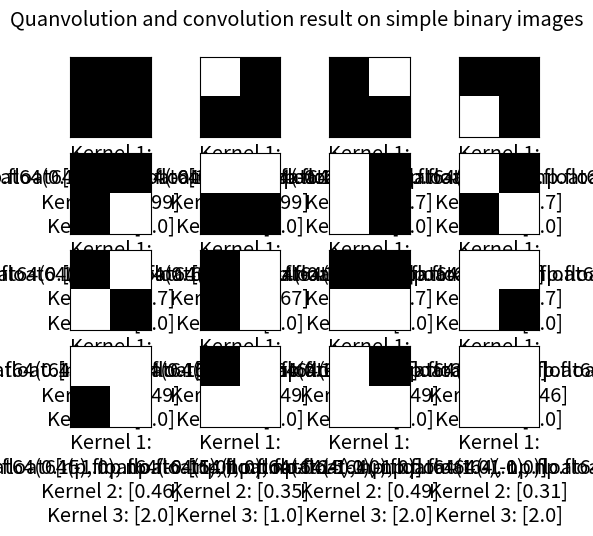

Reproduce this figure in Python.
import matplotlib.pyplot as plt
import numpy as np

simple_img = [[[0,0],[0,0]],
              [[1,0],[0,0]],
              [[0,1],[0,0]],
              [[0,0],[1,0]],
              [[0,0],[0,1]],
              [[1,1],[0,0]],
              [[1,0],[1,0]],
              [[1,0],[0,1]],
              [[0,1],[1,0]],
              [[0,1],[0,1]],
              [[0,0],[1,1]],
              [[1,1],[1,0]],
              [[1,1],[0,1]],
              [[0,1],[1,1]],
              [[1,0],[1,1]],
              [[1,1],[1,1]]]
              
simple_q1 = [[-0.15,  1.,    1.,    1.  ],
             [ 0.15,  1.,    1.,    1.  ],
             [-0.15, -1.,    1.,    1.  ],
             [-0.15, -1.,   -1.,    1.  ],
             [ 0.15,  1.,    1.,   -1.  ],
             [ 0.15, -1.,    1.,    1.  ],
             [ 0.15, -1.,   -1.,    1.  ],
             [-0.15,  1.,    1.,   -1.  ],
             [-0.15,  1.,   -1.,    1.  ],
             [ 0.15, -1.,    1.,   -1.  ],
             [ 0.15, -1.,   -1.,   -1.  ],
             [ 0.15,  1.,   -1.,    1.  ],
             [-0.15, -1.,    1.,   -1.  ],
             [ 0.15,  1.,   -1.,   -1.  ],
             [-0.15, -1.,   -1.,   -1.  ],
             [-0.15,  1.,   -1.,   -1.  ]]
            
simple_q2 = [[0.99],
             [0.99],
             [0.7 ],
             [0.7 ],
             [0.7 ],
             [0.67],
             [0.7 ],
             [0.7 ],
             [0.49],
             [0.49],
             [0.49],
             [0.46],
             [0.46],
             [0.35],
             [0.49],
             [0.31]]
            
simple_q3 = [[0.],
             [1.],
             [0.],
             [0.],
             [1.],
             [1.],
             [1.],
             [2.],
             [0.],
             [1.],
             [1.],
             [1.],
             [2.],
             [1.],
             [2.],
             [2.]]
simple_q1 = np.around(simple_q1, 2)
fig, ax = plt.subplots(4, 4)
j = 0

for row in ax:
    for i in row:
        i.imshow(simple_img[j],cmap=plt.cm.gray, vmin=0,vmax=1)
        i.set_xticklabels([])
        i.set_xticks([])
        i.get_yaxis().set_visible(False)
        i.set_xlabel(f'Kernel 1:\n{list(simple_q1[j])}\nKernel 2: {list(simple_q2[j])}\nKernel 3: {list(simple_q3[j])}',loc='center',size='x-large')
        j += 1

fig.suptitle('Quanvolution and convolution result on simple binary images',size='x-large')
plt.tight_layout()
plt.show()